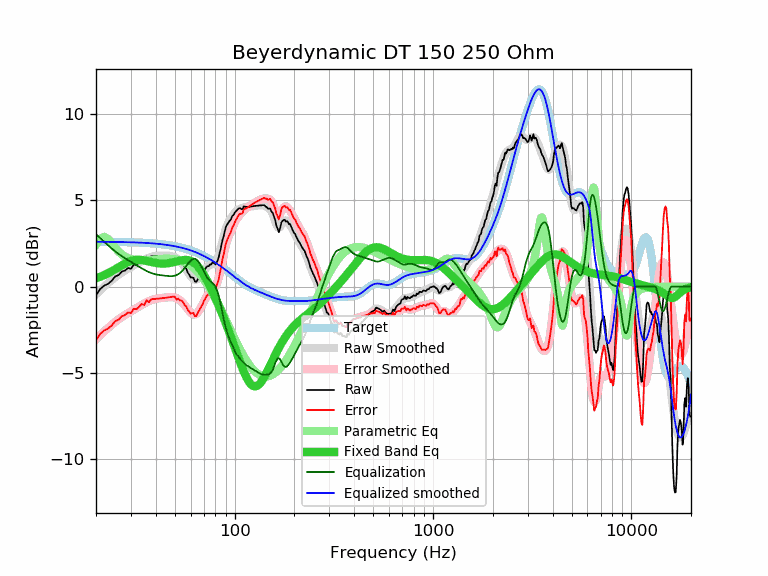

The data file committed next to this chart (first rows):
frequency, raw, error, smoothed, error_smoothed, equalization, parametric_eq, equalized_raw, equalized_smoothed, target
20, -0.51, -3.11, -0.45, -3.05, 3.05, 0.48, 2.54, 2.60, 2.60
21, -0.14, -2.74, -0.21, -2.81, 2.81, 0.57, 2.67, 2.60, 2.60
22, 0.06, -2.54, 0.00, -2.59, 2.59, 0.67, 2.66, 2.60, 2.60
23, 0.16, -2.43, 0.20, -2.39, 2.39, 0.77, 2.56, 2.60, 2.59
24, 0.34, -2.25, 0.38, -2.21, 2.21, 0.89, 2.55, 2.59, 2.59
25, 0.59, -2.00, 0.54, -2.05, 2.05, 1.00, 2.64, 2.59, 2.59
26, 0.67, -1.92, 0.69, -1.90, 1.90, 1.12, 2.57, 2.59, 2.59
27, 0.87, -1.71, 0.82, -1.76, 1.76, 1.23, 2.64, 2.58, 2.58
28, 0.93, -1.65, 0.93, -1.64, 1.64, 1.34, 2.58, 2.58, 2.58
29, 1.08, -1.49, 1.04, -1.53, 1.53, 1.42, 2.62, 2.57, 2.57
30, 1.03, -1.54, 1.14, -1.43, 1.43, 1.49, 2.46, 2.57, 2.57
31, 1.28, -1.28, 1.23, -1.33, 1.33, 1.53, 2.62, 2.56, 2.56
32, 1.25, -1.31, 1.32, -1.24, 1.24, 1.55, 2.49, 2.56, 2.56
33, 1.38, -1.17, 1.40, -1.15, 1.15, 1.55, 2.53, 2.55, 2.55
34, 1.54, -1.00, 1.48, -1.06, 1.06, 1.54, 2.60, 2.54, 2.54
35, 1.47, -1.07, 1.56, -0.98, 0.98, 1.52, 2.45, 2.54, 2.54
36, 1.74, -0.79, 1.63, -0.90, 0.90, 1.49, 2.64, 2.53, 2.53
37, 1.62, -0.90, 1.68, -0.84, 0.84, 1.46, 2.46, 2.52, 2.52
38, 1.78, -0.73, 1.73, -0.79, 0.79, 1.43, 2.57, 2.51, 2.51
39, 1.78, -0.72, 1.76, -0.74, 0.74, 1.40, 2.52, 2.50, 2.50
40, 1.78, -0.71, 1.78, -0.71, 0.71, 1.37, 2.49, 2.49, 2.49
41, 1.78, -0.70, 1.79, -0.69, 0.69, 1.35, 2.47, 2.48, 2.48
42, 1.78, -0.69, 1.80, -0.67, 0.67, 1.34, 2.45, 2.47, 2.47
43, 1.78, -0.67, 1.80, -0.65, 0.65, 1.34, 2.43, 2.45, 2.45
44, 1.78, -0.66, 1.80, -0.64, 0.64, 1.34, 2.42, 2.44, 2.44
45, 1.78, -0.64, 1.80, -0.63, 0.63, 1.34, 2.41, 2.43, 2.43
46, 1.78, -0.63, 1.79, -0.62, 0.62, 1.35, 2.40, 2.41, 2.41
47, 1.78, -0.61, 1.78, -0.61, 0.61, 1.37, 2.39, 2.39, 2.39
48, 1.78, -0.60, 1.77, -0.61, 0.61, 1.39, 2.39, 2.38, 2.38
49, 1.78, -0.58, 1.74, -0.62, 0.62, 1.41, 2.40, 2.36, 2.36
50, 1.75, -0.59, 1.70, -0.64, 0.64, 1.44, 2.39, 2.34, 2.34
51, 1.55, -0.77, 1.65, -0.67, 0.67, 1.46, 2.22, 2.32, 2.32
52, 1.60, -0.70, 1.58, -0.72, 0.72, 1.49, 2.32, 2.30, 2.30
53, 1.48, -0.80, 1.49, -0.79, 0.79, 1.51, 2.27, 2.28, 2.28
54, 1.45, -0.80, 1.38, -0.87, 0.87, 1.53, 2.32, 2.26, 2.26
55, 1.32, -0.91, 1.26, -0.97, 0.97, 1.54, 2.29, 2.23, 2.23
56, 1.13, -1.08, 1.13, -1.08, 1.08, 1.55, 2.21, 2.21, 2.21
57, 1.04, -1.14, 0.99, -1.19, 1.19, 1.55, 2.23, 2.18, 2.18
58, 0.81, -1.34, 0.85, -1.31, 1.31, 1.54, 2.12, 2.16, 2.16
59, 0.69, -1.44, 0.71, -1.41, 1.41, 1.52, 2.11, 2.13, 2.13
60, 0.53, -1.57, 0.60, -1.51, 1.51, 1.49, 2.04, 2.10, 2.10
61, 0.53, -1.54, 0.50, -1.57, 1.57, 1.45, 2.10, 2.07, 2.07
62, 0.51, -1.53, 0.43, -1.61, 1.61, 1.40, 2.12, 2.04, 2.04
63, 0.30, -1.71, 0.40, -1.61, 1.61, 1.34, 1.91, 2.01, 2.01
64, 0.27, -1.71, 0.40, -1.58, 1.58, 1.27, 1.85, 1.98, 1.98
65, 0.40, -1.55, 0.44, -1.51, 1.51, 1.19, 1.91, 1.95, 1.95
66, 0.51, -1.40, 0.50, -1.41, 1.41, 1.10, 1.92, 1.91, 1.91
67, 0.62, -1.26, 0.59, -1.29, 1.29, 1.00, 1.91, 1.88, 1.88
68, 0.71, -1.14, 0.69, -1.15, 1.15, 0.90, 1.86, 1.85, 1.85
69, 0.80, -1.01, 0.80, -1.01, 1.01, 0.79, 1.81, 1.81, 1.81
70, 0.94, -0.83, 0.91, -0.87, 0.87, 0.67, 1.81, 1.77, 1.77
71, 1.03, -0.71, 1.01, -0.73, 0.73, 0.55, 1.76, 1.74, 1.74
72, 1.13, -0.57, 1.09, -0.61, 0.61, 0.42, 1.74, 1.70, 1.70
73, 1.18, -0.48, 1.16, -0.50, 0.50, 0.29, 1.68, 1.66, 1.66
74, 1.18, -0.44, 1.21, -0.41, 0.41, 0.16, 1.59, 1.62, 1.62
75, 1.28, -0.31, 1.25, -0.34, 0.34, 0.03, 1.62, 1.59, 1.59
76, 1.28, -0.27, 1.27, -0.27, 0.27, -0.11, 1.56, 1.55, 1.55
77, 1.38, -0.13, 1.29, -0.22, 0.22, -0.24, 1.60, 1.51, 1.51
78, 1.38, -0.09, 1.31, -0.16, 0.16, -0.38, 1.54, 1.47, 1.47
79, 1.35, -0.08, 1.34, -0.09, 0.09, -0.52, 1.44, 1.43, 1.43
... 553 more rows
